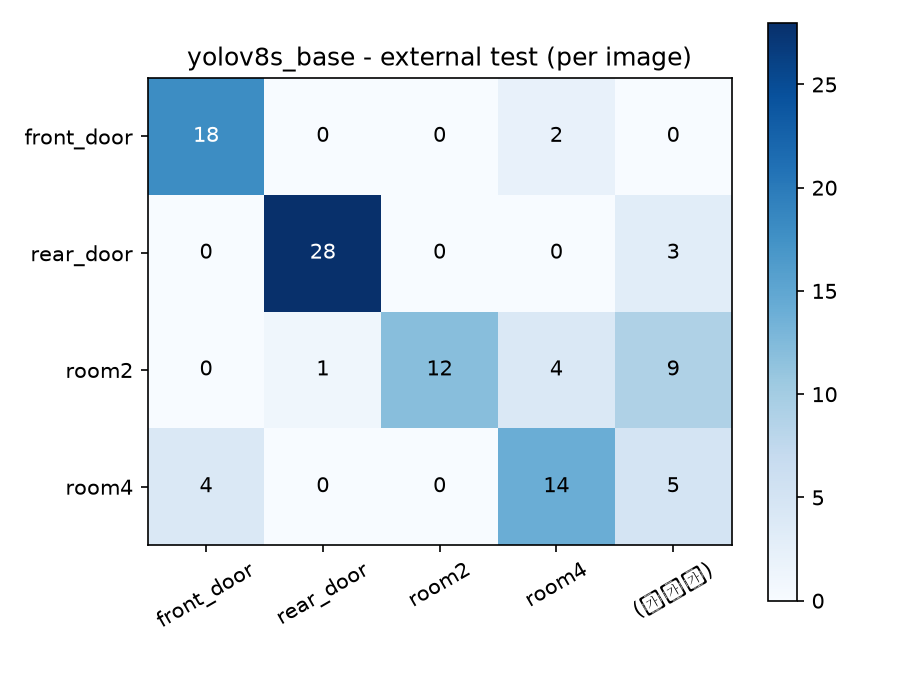

The table this chart was drawn from, first rows:
, front_door, rear_door, room2, room4, (무응답)
front_door, 18, 0, 0, 2, 0
rear_door, 0, 28, 0, 0, 3
room2, 0, 1, 12, 4, 9
room4, 4, 0, 0, 14, 5
